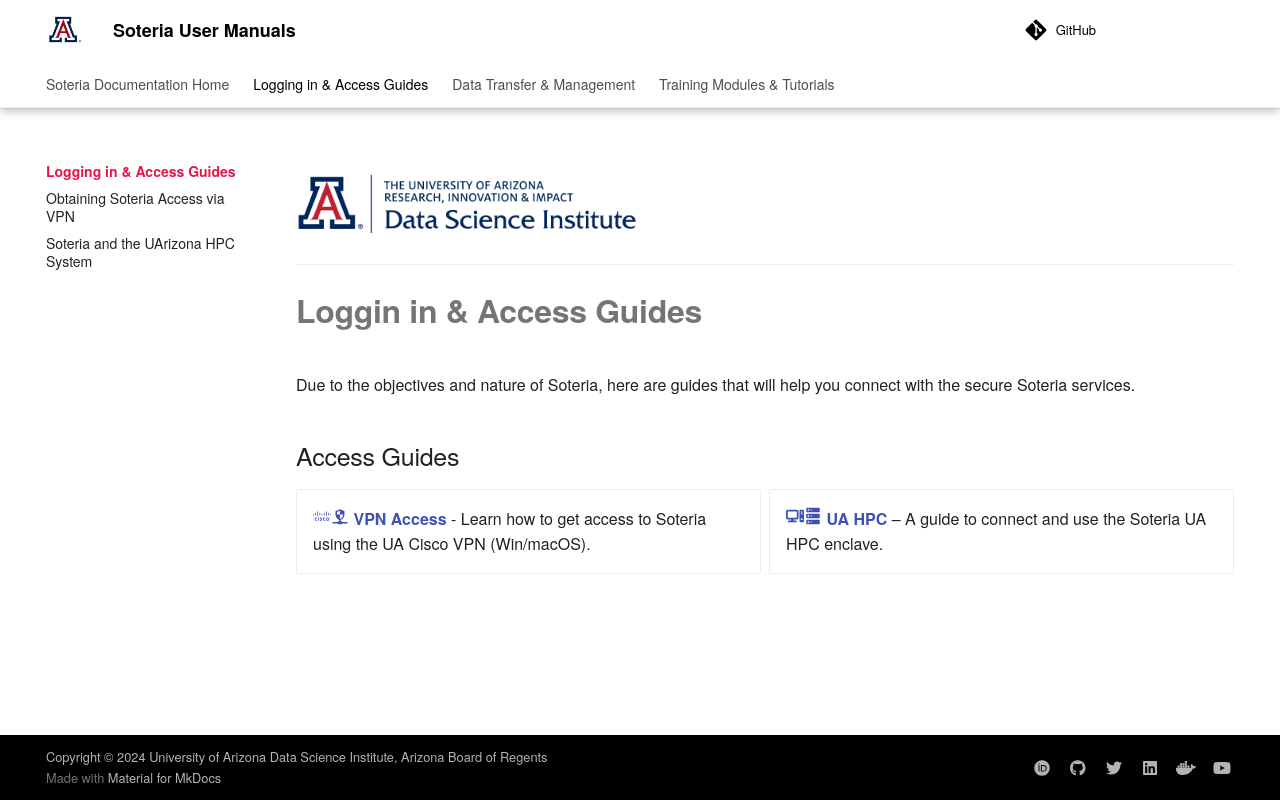

repository: ua-data7/User-Manuals · page: access/index.html · generator: mkdocs

![](../assets/cover.png){width="340"}

---

# **Loggin in & Access Guides**

Due to the objectives and nature of Soteria, here are guides that will help you connect with the secure Soteria services.

## Access Guides

<div class="grid cards" markdown>

- [:simple-cisco::material-security-network: **VPN Access**](access_vpn.md) - Learn how to get access to Soteria using the UA Cisco VPN (Win/macOS).
- [:fontawesome-solid-computer::material-server: **UA HPC**](access_hpc.md) – A guide to connect and use the Soteria UA HPC enclave.
